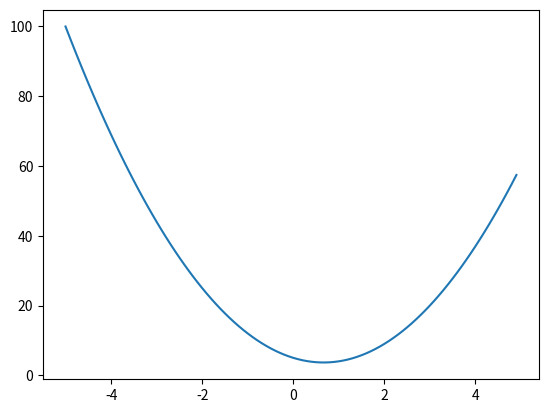

Write the Python code that produced this figure. (Note: this script raises an exception after producing the figure.)
import math
import numpy as np
import matplotlib.pyplot as plt

def f(x):
    return 3*x**2 - 4*x + 5

f(3.0)

X = np.arange(-5, 5, 0.1)
Y = f(X)
plt.plot(X, Y)

h = 0.000001
x = 2/3
derivative = (f(x + h) - f(x - h)) / (2 *h)

# ~0.000
derivative

# lets get more complex
a = 2.0
b = -3.0
c = 10.0
d = a*b + c

# 4.0
print(d)

h = 0.0001

a = 2.0
b = -3.0
c = 10.0

d1 = a*b + c
a += h
d2 = a*b + c

derivative_a = (d2 - d1) / h
print(f"d1: {d1}")  # 4.0
print(f"d2: {d2}")  # 3.996..
print(f"derivative_a: {derivative_a}")  # -3.000..

h = 0.0001

a = 2.0
b = -3.0
c = 10.0

d1 = a*b + c
b += h
d2 = a*b + c

derivative_b = (d2 - d1) / h
print(f"d1: {d1}")  # 4.0
print(f"d2: {d2}")  # 4.0002
print(f"derivative_b: {derivative_b}")   # 2.0000..

h = 0.0001

a = 2.0
b = -3.0
c = 10.0

d1 = a*b + c
c += h
d2 = a*b + c

derivative_c = (d2 - d1) / h
print(f"d1: {d1}")  # 4.0
print(f"d2: {d2}")  # 4.0001
print(f"derivative_c: {derivative_c}")  # 0.999999..

class Value:
    def __init__(self, data, label="", _in=(), _op=""):
        self.data = data
        self.label = label
        self._inputs = set(_in)
        self._operation = _op
        self._grad = 0.0
    
    def __add__(self, other):
        return Value(self.data + other.data, _in=(self, other), _op="+")

    def __sub__(self, other):
        return Value(self.data - other.data, _in=(self, other), _op="-")

    def __mul__(self, other):
        return Value(self.data * other.data, _in=(self, other), _op="*")
    
    def __div__(self, other):
        return Value(self.data / other.data, _in=(self, other), _op="/")
    
    def __repr__(self):
        return f"Value({self.data})"
    

a = Value(2.0, label='a')
b = Value(-3.0, label='b')
c = Value(10.0, label='c')
e = a*b; e.label = 'e'
d = e + c; d.label = 'd'
f = Value(-2, label='f')
L = d * f; L.label='L'

# Value(-8.0)
print(L)

from graphviz import Digraph

def build_dot_graph(root_node):
    def add_inputs(parent_node, all_nodes):
        if parent_node not in all_nodes:
            all_nodes.add(parent_node)
            for input_node in parent_node._inputs:
                add_inputs(input_node, all_nodes)

    all_nodes = set()
    add_inputs(root_node, all_nodes)

    dot = Digraph(format='svg', graph_attr={'rankdir': 'LR'})
    for node in all_nodes:
        node_label=f'{{ {node.label} | {{ d={node.data} | g={node._grad} }}}}'

        dot.node(str(id(node)), node_label, shape="record")

        if node._inputs:
            op_node_id = str(id(node))+'_'+node._operation
            dot.node( op_node_id, label=node._operation )
            dot.edge(op_node_id, str(id(node)))
            for input_node in node._inputs:
                dot.edge(str(id(input_node)), op_node_id)
    return dot

build_dot_graph(L)

# dL/dL = 1.0
L._grad = 1.0
# dL/df = 4.0  # value of d in d*f
f._grad = 4.0
# dL/dd = -2.0  # value of f in d*f
d._grad = -2.0

# dd/dc = 1.0  # addition
# dL/dc = dd/dc * dL/dd = 1.0 * -2.0 = -2.0
c._grad = -2.0

# dd/de = 1.0  # addition
# dL/de = dd/de * dL/dd = 1.0 * -2.0 = -2.0
e._grad = -2.0

# de/db = 2.0  # value of a in a*b
# dL/db = de/db * dL/de = 2.0 * -2.0 = -4.0
b._grad = -4.0

# de/da = -3.0  # value of b in a*b
# dL/da = de/da * dL/de = -3.0 * -2.0 = 6.0
a._grad = 6.0

build_dot_graph(L)

def lol():
    """Numerically test gradients"""
    h = 0.00001

    a = Value(2.0 - h, label='a')
    b = Value(-3.0, label='b')
    c = Value(10.0, label='c')
    e = a*b; e.label = 'e'
    d = e + c; d.label = 'd'
    f = Value(-2, label='f')
    L = d * f; L.label='L'
    L1 = L.data

    a = Value(2.0 + h, label='a')
    b = Value(-3.0, label='b')
    c = Value(10.0, label='c')
    e = a*b; e.label = 'e'
    d = e + c; d.label = 'd'
    f = Value(-2, label='f')
    L = d * f; L.label='L'
    L2 = L.data

    derivative = (L2-L1) / (2*h)
    print(derivative)

# 6.000000000128124
lol()

# Bump leaf nodes in direction of grad. L should increase
a.data += 0.01 * a._grad
b.data += 0.01 * b._grad
c.data += 0.01 * c._grad
f.data += 0.01 * f._grad

e = a*b; e.label = 'e'
d = e + c; d.label = 'd'
L = d * f; L.label='L'

# Value(-7.286496)
print(L)

